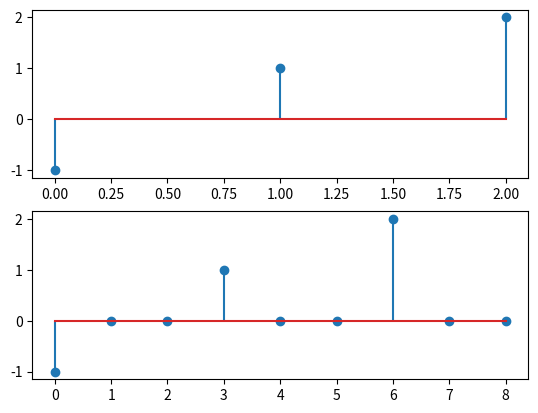

The matplotlib source for this figure:
import numpy as np
from matplotlib import pyplot as plt
x=[-1,1,2]
y=[]
a=3
for i in x:
	y.append(i)
	for j in range(0,a-1):
		y.append(0)
print(y)
plt.subplot(2,1,1)
plt.stem(x)
plt.subplot(2,1,2)
plt.stem(y)
plt.show()
